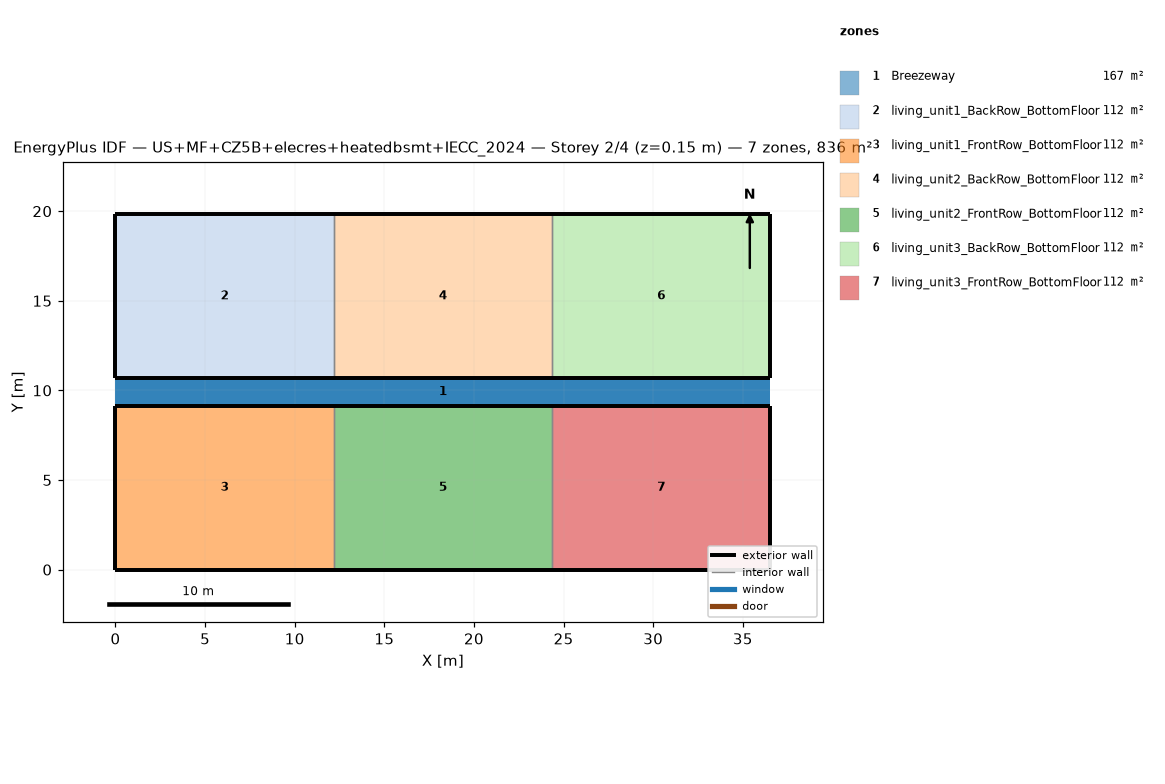
=== STOREY PLAN SPEC (per zone: floor XY polygon, exterior-wall plan segments, windows/doors) ===
zone 1: Breezeway  (167.0 m²)
  floor: (36.54, 9.16) (0.00, 9.16) (0.00, 10.68) (36.54, 10.68)
  floor: (36.54, 9.16) (0.00, 9.16) (0.00, 10.68) (36.54, 10.68)
  floor: (36.54, 9.16) (0.00, 9.16) (0.00, 10.68) (36.54, 10.68)
zone 2: living_unit1_BackRow_BottomFloor  (111.5 m²)
  floor: (12.18, 10.68) (0.00, 10.68) (0.00, 19.84) (12.18, 19.84)
  exterior wall: (0.00, 10.68) – (12.18, 10.68)  [12.2 m]
  exterior wall: (12.18, 19.84) – (0.00, 19.84)  [12.2 m]
  exterior wall: (0.00, 19.84) – (0.00, 10.68)  [9.2 m]
  interior walls: 1
zone 3: living_unit1_FrontRow_BottomFloor  (111.5 m²)
  floor: (12.18, 0.00) (0.00, 0.00) (0.00, 9.16) (12.18, 9.16)
  exterior wall: (0.00, 0.00) – (12.18, 0.00)  [12.2 m]
  exterior wall: (12.18, 9.16) – (0.00, 9.16)  [12.2 m]
  exterior wall: (0.00, 9.16) – (0.00, 0.00)  [9.2 m]
  interior walls: 1
zone 4: living_unit2_BackRow_BottomFloor  (111.5 m²)
  floor: (24.36, 10.68) (12.18, 10.68) (12.18, 19.84) (24.36, 19.84)
  exterior wall: (12.18, 10.68) – (24.36, 10.68)  [12.2 m]
  exterior wall: (24.36, 19.84) – (12.18, 19.84)  [12.2 m]
  interior walls: 2
zone 5: living_unit2_FrontRow_BottomFloor  (111.5 m²)
  floor: (24.36, 0.00) (12.18, 0.00) (12.18, 9.16) (24.36, 9.16)
  exterior wall: (12.18, 0.00) – (24.36, 0.00)  [12.2 m]
  exterior wall: (24.36, 9.16) – (12.18, 9.16)  [12.2 m]
  interior walls: 2
zone 6: living_unit3_BackRow_BottomFloor  (111.5 m²)
  floor: (36.54, 10.68) (24.36, 10.68) (24.36, 19.84) (36.54, 19.84)
  exterior wall: (24.36, 10.68) – (36.54, 10.68)  [12.2 m]
  exterior wall: (36.54, 10.68) – (36.54, 19.84)  [9.2 m]
  exterior wall: (36.54, 19.84) – (24.36, 19.84)  [12.2 m]
  interior walls: 1
zone 7: living_unit3_FrontRow_BottomFloor  (111.5 m²)
  floor: (36.54, 0.00) (24.36, 0.00) (24.36, 9.16) (36.54, 9.16)
  exterior wall: (24.36, 0.00) – (36.54, 0.00)  [12.2 m]
  exterior wall: (36.54, 0.00) – (36.54, 9.16)  [9.2 m]
  exterior wall: (36.54, 9.16) – (24.36, 9.16)  [12.2 m]
  interior walls: 1

=== DERIVED (storey summary) ===
Building: US+MF+CZ5B+elecres+heatedbsmt+IECC_2024
Storey: 2 of 4  (floor level z = 0.15 m)
Storey gross floor area: 836.2 m²
Zones on this storey: 7
  - Breezeway: floor 167.0 m²
  - living_unit1_BackRow_BottomFloor: floor 111.5 m²; exterior wall 33.5 m (86.9 m²); WWR 0.0%
  - living_unit1_FrontRow_BottomFloor: floor 111.5 m²; exterior wall 33.5 m (86.9 m²); WWR 0.0%
  - living_unit2_BackRow_BottomFloor: floor 111.5 m²; exterior wall 24.4 m (63.1 m²); WWR 0.0%
  - living_unit2_FrontRow_BottomFloor: floor 111.5 m²; exterior wall 24.4 m (63.1 m²); WWR 0.0%
  - living_unit3_BackRow_BottomFloor: floor 111.5 m²; exterior wall 33.5 m (86.9 m²); WWR 0.0%
  - living_unit3_FrontRow_BottomFloor: floor 111.5 m²; exterior wall 33.5 m (86.9 m²); WWR 0.0%
Zone adjacency (shared interzone walls):
  - living_unit1_BackRow_BottomFloor ↔ living_unit2_BackRow_BottomFloor
  - living_unit1_FrontRow_BottomFloor ↔ living_unit2_FrontRow_BottomFloor
  - living_unit2_BackRow_BottomFloor ↔ living_unit3_BackRow_BottomFloor
  - living_unit2_FrontRow_BottomFloor ↔ living_unit3_FrontRow_BottomFloor